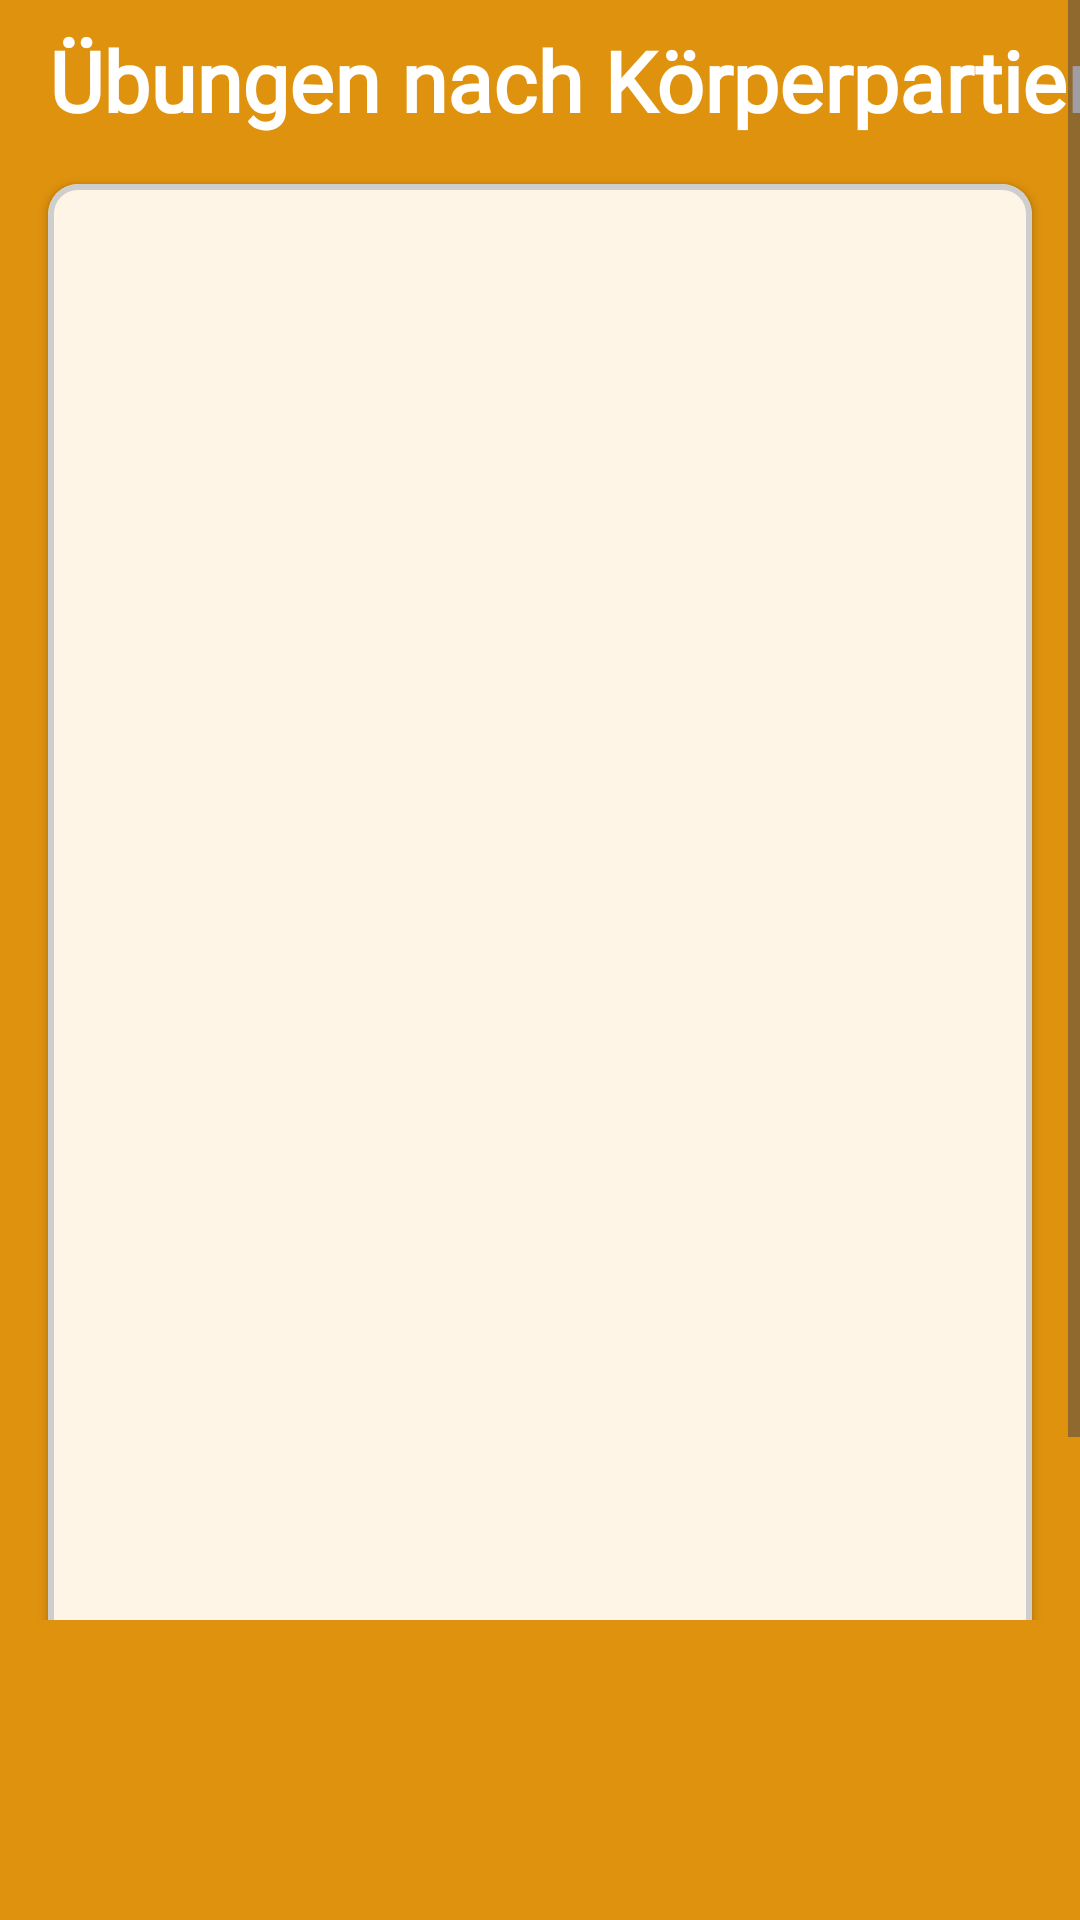

The Android layout XML behind this screen, and the referenced resources:
<!-- AndroidManifest.xml: application theme Base.Theme.ShapeMinder_AppIdee -->
<!-- res/layout/fragment_exercises_nav3.xml -->
<?xml version="1.0" encoding="utf-8"?>
<ScrollView xmlns:android="http://schemas.android.com/apk/res/android"
    xmlns:app="http://schemas.android.com/apk/res-auto"
    xmlns:tools="http://schemas.android.com/tools"
    android:layout_width="match_parent"
    android:layout_height="match_parent"
    android:orientation="vertical"
    android:paddingBottom="100dp"
    android:background="@color/tertiary">

    <androidx.constraintlayout.widget.ConstraintLayout
        android:layout_width="match_parent"
        android:layout_height="wrap_content"
        android:orientation="vertical">

        <TextView
            android:id="@+id/screenTitle"
            android:layout_width="wrap_content"
            android:layout_height="wrap_content"
            android:layout_gravity="center|bottom"
            android:layout_marginLeft="16dp"
            android:fontFamily="@font/roboto"
            android:text="Übungen nach Körperpartien"
            android:layout_marginTop="8dp"
            android:textAlignment="center"
            android:textColor="@color/white"
            android:textSize="28dp"
            android:textStyle="bold"
            app:layout_constraintStart_toStartOf="parent"
            app:layout_constraintTop_toTopOf="parent" />

        <com.google.android.material.card.MaterialCardView
            android:id="@+id/materialCardContentView"
            style="@style/content_CardDecription"
            android:layout_width="match_parent"
            android:layout_height="660dp"
            android:layout_marginLeft="16dp"
            android:layout_marginTop="16dp"
            android:layout_marginRight="16dp"
            app:layout_constraintEnd_toEndOf="parent"
            app:layout_constraintStart_toStartOf="parent"
            app:layout_constraintTop_toBottomOf="@+id/screenTitle">

            <GridView
                android:id="@+id/bodypartsGrid"
                android:layout_width="wrap_content"
                android:layout_height="wrap_content"
                android:layout_marginLeft="6dp"
                android:layout_marginRight="6dp"
                android:layout_marginBottom="16dp"
                android:numColumns="2"
                app:layoutManager="androidx.recyclerview.widget.GridLayoutManager"
                tools:listitem="@layout/grid_item_bodyparts"/>
        </com.google.android.material.card.MaterialCardView>

    </androidx.constraintlayout.widget.ConstraintLayout>
</ScrollView>
<!-- res/layout/grid_item_bodyparts.xml (included above) -->
<?xml version="1.0" encoding="utf-8"?>
<androidx.constraintlayout.widget.ConstraintLayout xmlns:android="http://schemas.android.com/apk/res/android"
    xmlns:app="http://schemas.android.com/apk/res-auto"
    xmlns:tools="http://schemas.android.com/tools"
    android:layout_width="wrap_content"
    android:layout_height="wrap_content"
    >

    <com.google.android.material.card.MaterialCardView
        android:id="@+id/materialCardView"
        style="@style/bodyPart_Card"
        android:layout_width="170dp"
        android:layout_height="250dp"
        android:layout_marginLeft="16dp"
        android:layout_marginTop="16dp"
        android:layout_marginRight="16dp"
        app:layout_constraintBottom_toBottomOf="parent"
        app:layout_constraintEnd_toEndOf="parent"
        app:layout_constraintStart_toStartOf="parent"
        app:layout_constraintTop_toTopOf="parent">

        <ImageView
            android:id="@+id/contentImage"
            android:layout_width="match_parent"
            android:layout_height="match_parent"
            android:layout_marginLeft="2dp"
            android:layout_marginTop="2dp"
            android:layout_marginRight="2dp"
            android:layout_marginBottom="40dp"
            android:scaleType="fitCenter"
            tools:srcCompat="@drawable/bp6_chest_silhouette" />

        <TextView
            android:id="@+id/contentTitle"
            android:layout_width="wrap_content"
            android:layout_height="wrap_content"
            android:layout_gravity="center|bottom"
            android:layout_marginBottom="8dp"
            android:fontFamily="@font/roboto"
            android:text="TextView"
            android:textAlignment="center"
            android:textColor="?android:attr/textColorPrimary"
            android:textSize="20dp" />
    </com.google.android.material.card.MaterialCardView>
</androidx.constraintlayout.widget.ConstraintLayout>
<!-- resources referenced by this layout -->
<resources>
  <color name="tertiary">#DF920D</color>
  <color name="white">#FFFFFFFF</color>
  <!-- drawable bp6_chest_silhouette: png bitmap (drawable, 407151 bytes) -->
  <style name="bodyPart_Card" parent="CardView">
          <item name="cardCornerRadius">5dp</item>
          <item name="strokeColor">@color/white</item>
          <item name="strokeWidth">2dp</item>
          <item name="navigationIconTint">@color/white</item>
          <item name="android:backgroundTint">@color/black</item>
      </style>
  <style name="content_CardDecription" parent="CardView">
          <item name="cardCornerRadius">10dp</item>
          <item name="strokeColor">#CECECE</item>
          <item name="strokeWidth">2dp</item>
          <item name="navigationIconTint">@color/white</item>
          <item name="android:backgroundTint">#FEF5E7</item>
      </style>
  <style name="Base.Theme.ShapeMinder_AppIdee" parent="Theme.Material3.Light.NoActionBar">
   
          <item name="android:textColorPrimary">@color/white</item>
          <item name="android:buttonTint">@color/black</item>
          <item name="android:textColor">@color/black</item>
          <item name="android:statusBarColor">@color/black</item>
  
  
      </style>
  <color name="black">#FF000000</color>
</resources>
